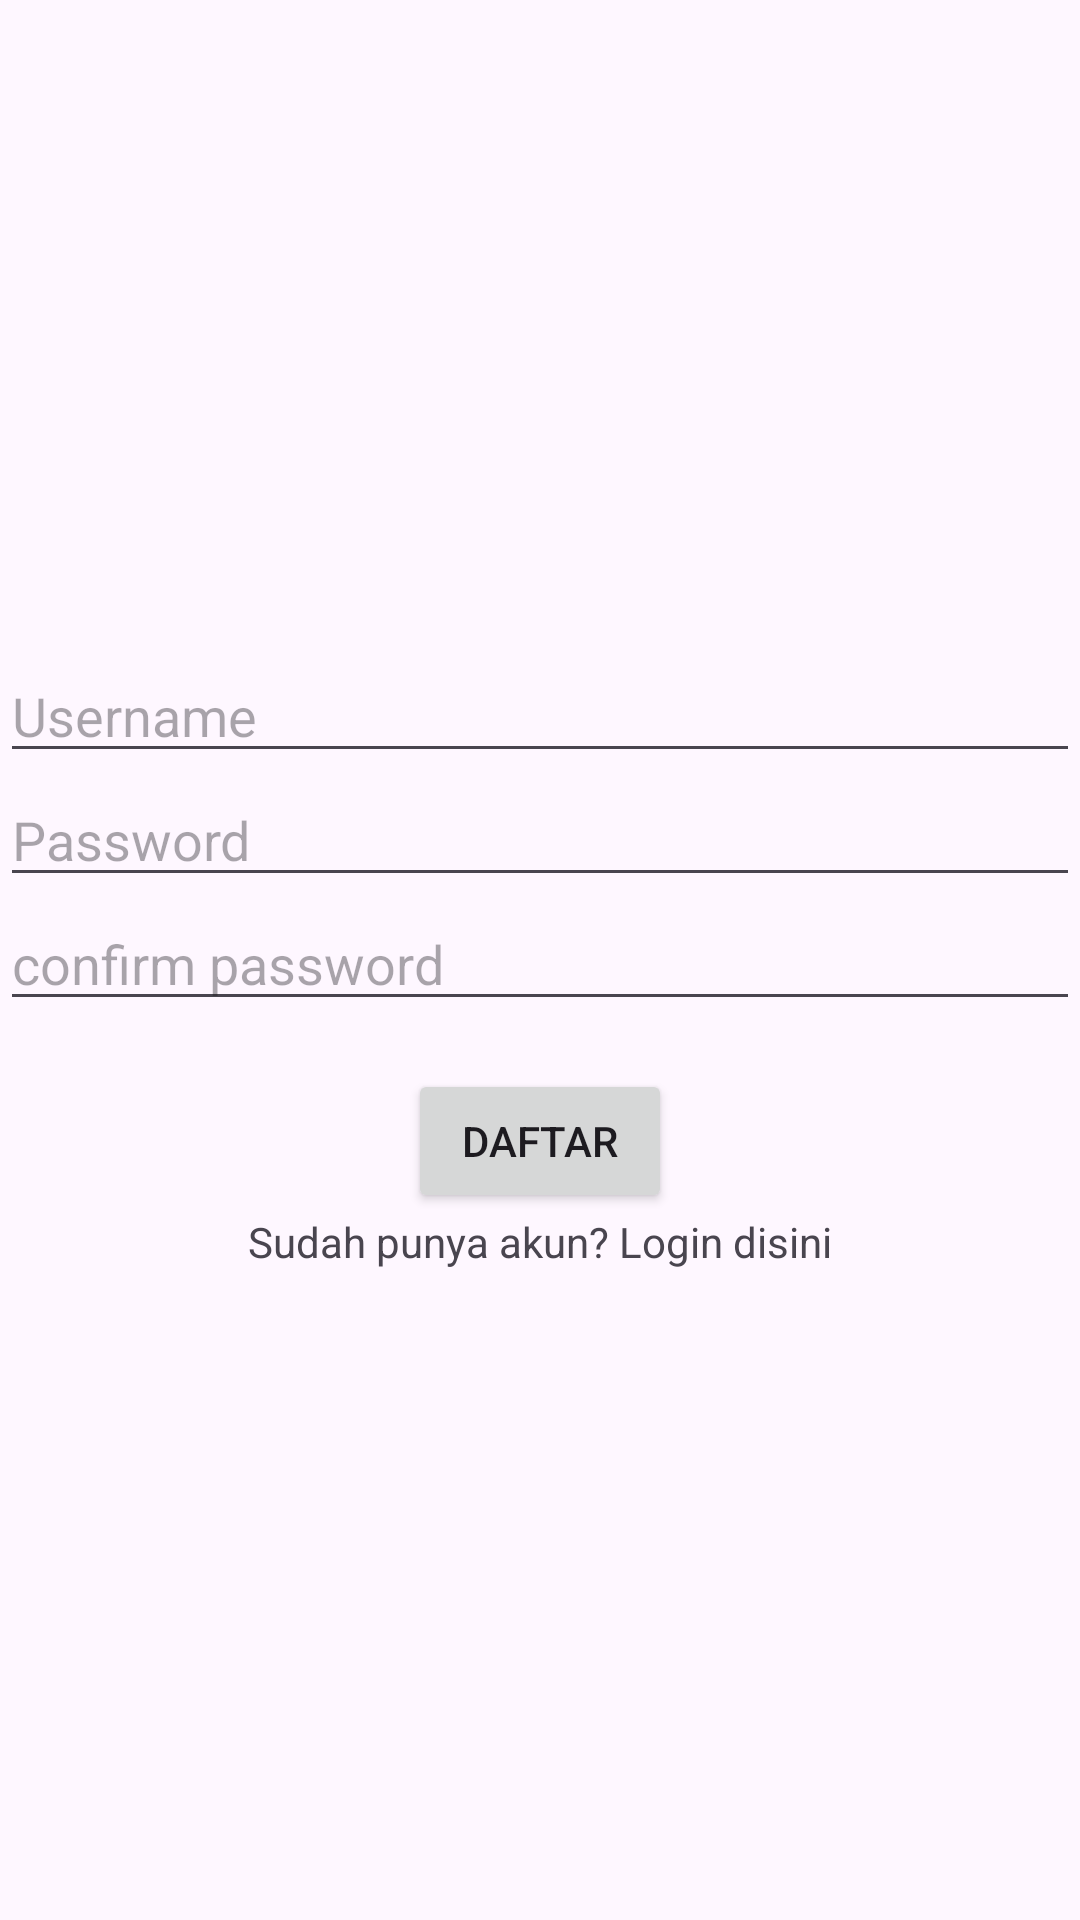

Produce the Android XML layout that renders to this screen, including the resource entries it uses.
<!-- AndroidManifest.xml: application theme Theme.PGPB_12 -->
<!-- res/layout/activity_register.xml -->
<?xml version="1.0" encoding="utf-8"?>
<LinearLayout
    xmlns:android="http://schemas.android.com/apk/res/android"
    xmlns:app="http://schemas.android.com/apk/res-auto"
    xmlns:tools="http://schemas.android.com/tools"
    android:layout_width="match_parent"
    android:layout_height="match_parent"
    tools:context=".RegisterActivty"
    android:orientation="vertical"
    android:gravity="center">

    <EditText
        android:id="@+id/edt_username"
        android:layout_width="match_parent"
        android:layout_height="wrap_content"
        android:hint="Username"/>

    <EditText
        android:id="@+id/edt_password"
        android:layout_width="match_parent"
        android:layout_height="wrap_content"
        android:hint="Password"
        android:inputType="textPassword"/>

    <EditText
        android:id="@+id/edt_password_confirm"
        android:layout_width="match_parent"
        android:layout_height="wrap_content"
        android:hint="confirm password"
        android:inputType="textPassword"/>

    <Button
        android:id="@+id/btn_register"
        android:layout_width="wrap_content"
        android:layout_height="wrap_content"
        android:text="Daftar"
        android:layout_marginTop="16dp"/>

    <TextView
        android:layout_width="wrap_content"
        android:layout_height="wrap_content"
        android:text="Sudah punya akun? Login disini"/>

</LinearLayout>
<!-- resources referenced by this layout -->
<resources>
  <style name="Theme.PGPB_12" parent="Base.Theme.PGPB_12" />
  <style name="Base.Theme.PGPB_12" parent="Theme.Material3.DayNight.NoActionBar">
          
          
      </style>
</resources>
